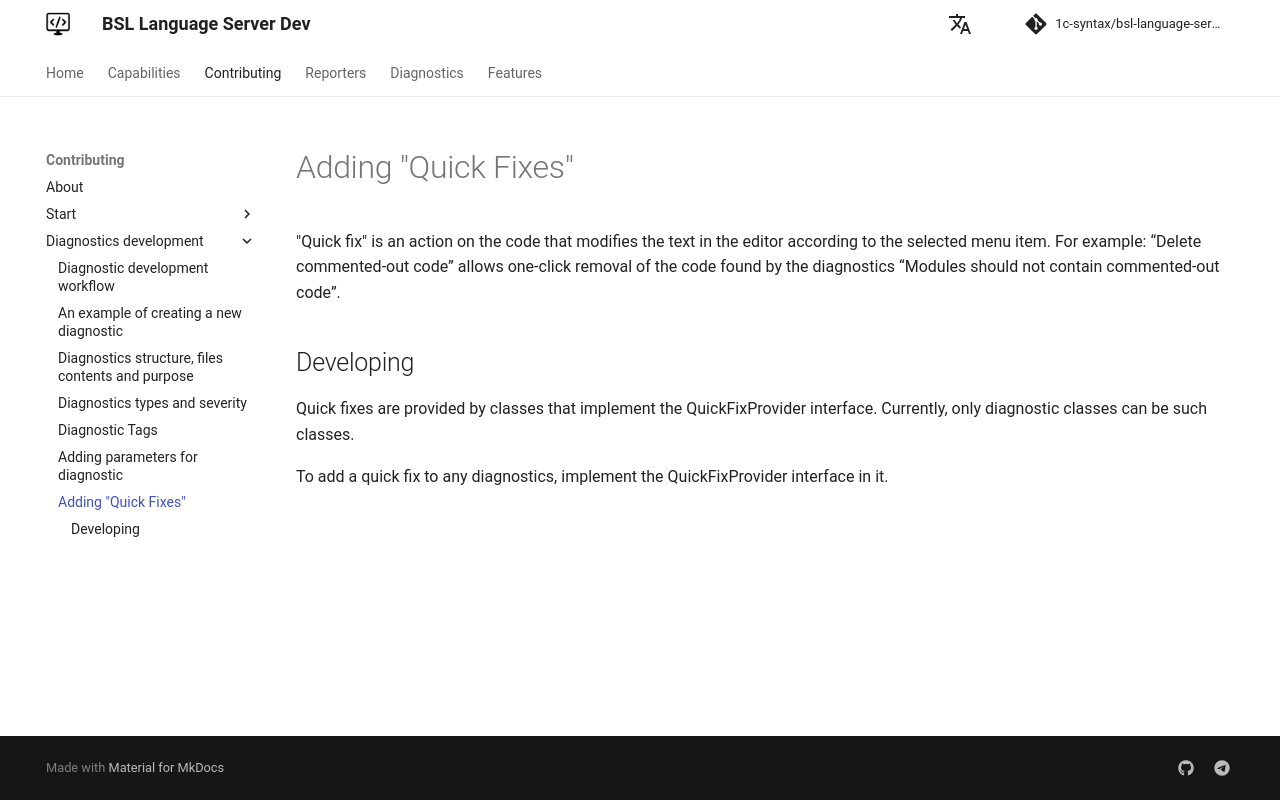

repository: 1c-syntax/bsl-language-server · page: dev/en/contributing/DiagnosticQuickFix/index.html · generator: mkdocs

# Adding "Quick Fixes"

"Quick fix" is an action on the code that modifies the text in the editor according to the selected menu item. For example: “Delete commented-out code” allows one-click removal of the code found by the diagnostics “Modules should not contain commented-out code”.

## Developing

Quick fixes are provided by classes that implement the QuickFixProvider interface. Currently, only diagnostic classes can be such classes.

To add a quick fix to any diagnostics, implement the QuickFixProvider interface in it. 
